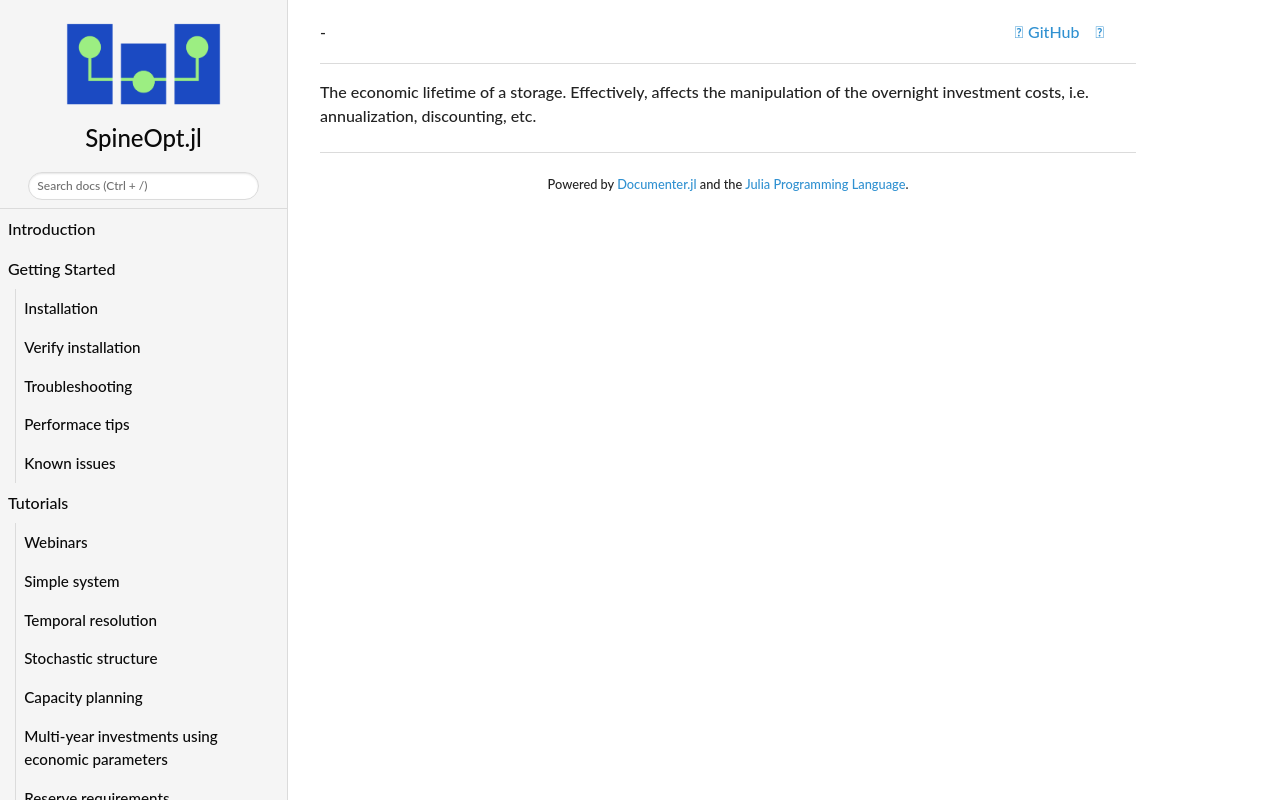

repository: spine-tools/SpineOpt.jl · page: dev/concept_reference/storage_lifetime_economic/index.html · generator: mkdocs

The economic lifetime of a storage.
Effectively, affects the manipulation of the overnight investment costs,
i.e. annualization, discounting, etc.
